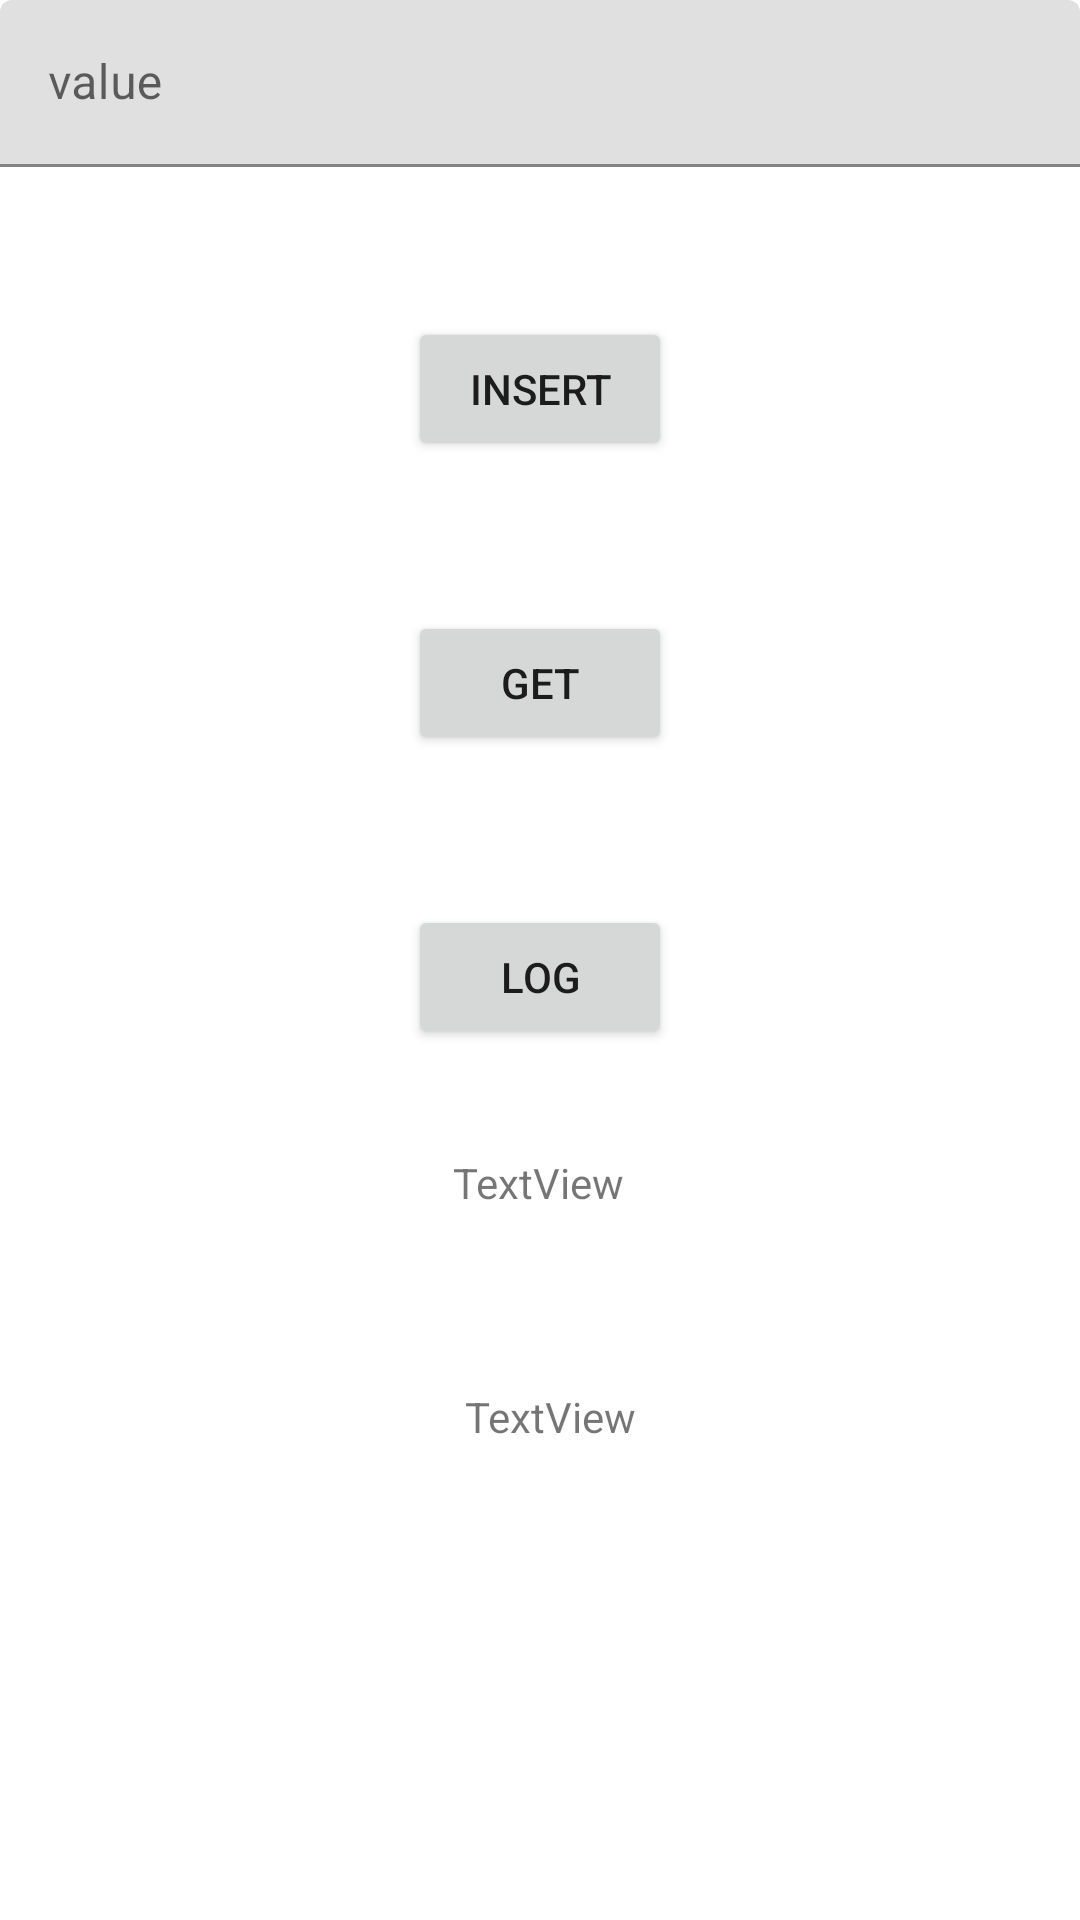

Here is an Android app screen rendered from its layout file. Give the layout XML and the strings, colors and styles it references.
<!-- AndroidManifest.xml: application theme Theme.RoomPractice -->
<!-- res/layout/fragment_main.xml -->
<?xml version="1.0" encoding="utf-8"?>

<layout xmlns:android="http://schemas.android.com/apk/res/android"
    xmlns:app="http://schemas.android.com/apk/res-auto"
    xmlns:tools="http://schemas.android.com/tools">

    <data>
        <variable
            name="MainFragment"
            type="com.todokanai.roompractice.fragment.MainFragment" />

    </data>

    <androidx.constraintlayout.widget.ConstraintLayout
        android:id="@+id/frameLayout2"
        android:layout_width="match_parent"
        android:layout_height="match_parent"
        tools:context=".fragment.MainFragment">


        <com.google.android.material.textfield.TextInputLayout
            android:id="@+id/textInputLayout2"
            android:layout_width="0dp"
            android:layout_height="wrap_content"
            app:layout_constraintEnd_toEndOf="parent"
            app:layout_constraintStart_toStartOf="parent"
            app:layout_constraintTop_toTopOf="parent">

            <com.google.android.material.textfield.TextInputEditText
                android:id="@+id/inputTest"
                android:layout_width="match_parent"
                android:layout_height="wrap_content"
                android:hint="value" />

        </com.google.android.material.textfield.TextInputLayout>


        <Button
            android:id="@+id/insertBtn"
            android:layout_width="wrap_content"
            android:layout_height="wrap_content"
            android:layout_marginTop="50dp"
            android:text="Insert"
            app:layout_constraintEnd_toEndOf="parent"
            app:layout_constraintStart_toStartOf="parent"
            app:layout_constraintTop_toBottomOf="@+id/textInputLayout2" />

        <Button
            android:id="@+id/getBtn"
            android:layout_width="wrap_content"
            android:layout_height="wrap_content"
            android:layout_marginTop="50dp"
            android:text="get"
            app:layout_constraintEnd_toEndOf="parent"
            app:layout_constraintStart_toStartOf="parent"
            app:layout_constraintTop_toBottomOf="@+id/insertBtn" />

        <Button
            android:id="@+id/logBtn"
            android:layout_width="wrap_content"
            android:layout_height="wrap_content"
            android:layout_marginTop="50dp"
            android:text="Log"
            app:layout_constraintEnd_toEndOf="parent"
            app:layout_constraintStart_toStartOf="parent"
            app:layout_constraintTop_toBottomOf="@+id/getBtn" />

        <TextView
            android:id="@+id/firstUser"
            android:layout_width="wrap_content"
            android:layout_height="wrap_content"
            android:layout_marginStart="176dp"
            android:layout_marginTop="35dp"
            android:layout_marginEnd="177dp"
            android:text="TextView"
            app:layout_constraintEnd_toEndOf="parent"
            app:layout_constraintStart_toStartOf="parent"
            app:layout_constraintTop_toBottomOf="@+id/logBtn" />

        <TextView
            android:id="@+id/allUser"
            android:layout_width="wrap_content"
            android:layout_height="wrap_content"
            android:layout_marginStart="180dp"
            android:layout_marginTop="59dp"
            android:layout_marginEnd="173dp"
            android:text="TextView"
            app:layout_constraintEnd_toEndOf="parent"
            app:layout_constraintStart_toStartOf="parent"
            app:layout_constraintTop_toBottomOf="@+id/firstUser" />

    </androidx.constraintlayout.widget.ConstraintLayout>
</layout>
<!-- resources referenced by this layout -->
<resources>
  <style name="Theme.RoomPractice" parent="Theme.MaterialComponents.DayNight.DarkActionBar">
          
          <item name="colorPrimary">@color/purple_500</item>
          <item name="colorPrimaryVariant">@color/purple_700</item>
          <item name="colorOnPrimary">@color/white</item>
          
          <item name="colorSecondary">@color/teal_200</item>
          <item name="colorSecondaryVariant">@color/teal_700</item>
          <item name="colorOnSecondary">@color/black</item>
          
          <item name="android:statusBarColor">?attr/colorPrimaryVariant</item>
          
      </style>
  <!-- not gathered from this repository: default colours our renderer supplied (Android Studio template values) -->
  <color name="purple_500">#FF6200EE</color>
  <color name="purple_700">#FF3700B3</color>
  <color name="teal_200">#FF03DAC5</color>
  <color name="teal_700">#FF018786</color>
  <color name="black">#FF000000</color>
  <color name="white">#FFFFFFFF</color>
</resources>
